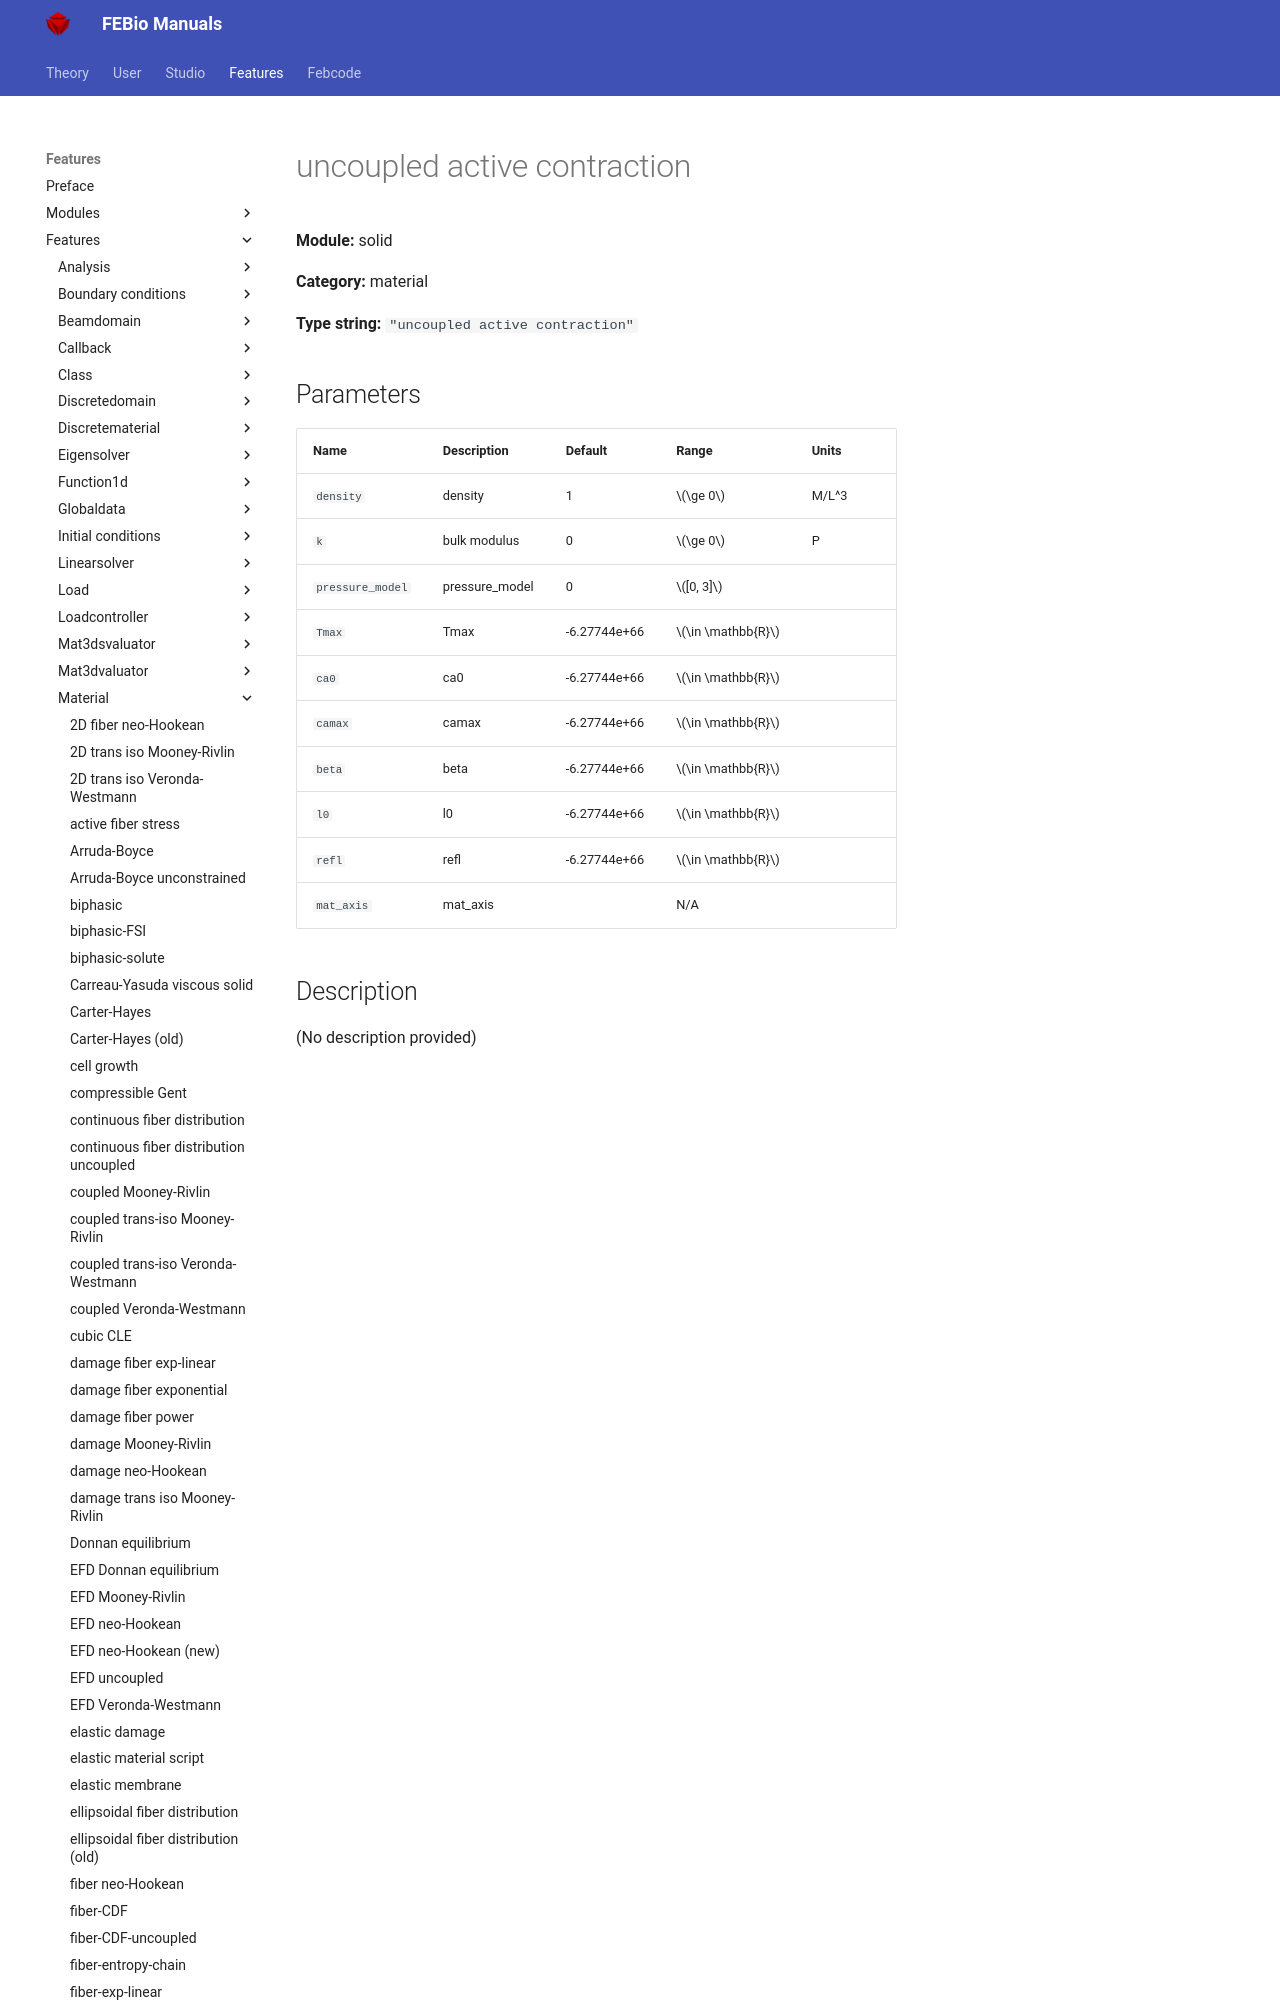

repository: febiosoftware/febio-docs · page: features/features/solid_material_uncoupled_active_contraction/index.html · generator: mkdocs

# uncoupled active contraction

**Module:** solid

**Category:** material

**Type string:** `"uncoupled active contraction"`

## Parameters

| Name | Description | Default | Range | Units |
|------|-------------|---------|-------|-------|
| `density` | density |
